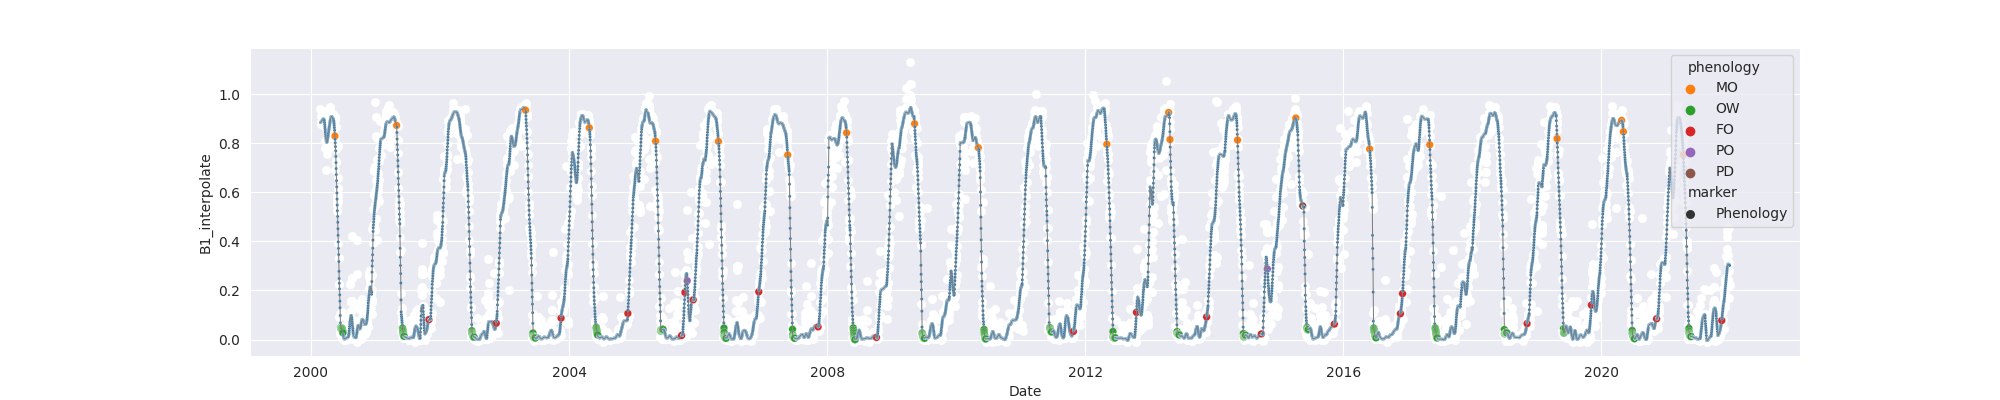

Data behind this chart, as committed beside it:
system:time_start, B1, B1_interpolate, B1_phenology
2000-02-24, 0.9395, 0.9395, 
2000-02-25, , , 
2000-02-26, , , 
2000-02-27, , 0.9092, 
2000-02-28, , 0.8872, 
2000-02-29, 0.8788, 0.8788, 
2000-03-01, , 0.8872, 
2000-03-02, , 0.8872, 
2000-03-03, , 0.8872, 
2000-03-04, , 0.8937, 
2000-03-05, 0.8956, 0.8956, 
2000-03-06, , 0.8926, 
2000-03-07, , 0.8975, 
2000-03-08, , 0.8995, 
2000-03-09, , 0.9036, 
2000-03-10, , 0.9014, 
2000-03-11, , 0.8995, 
2000-03-12, , 0.9011, 
2000-03-13, 0.9116, 0.9116, 
2000-03-14, 0.8963, 0.8963, 
2000-03-15, , 0.8999, 
2000-03-16, , 0.8987, 
2000-03-17, , 0.8975, 
2000-03-18, 0.9011, 0.9011, 
2000-03-19, 0.7789, 0.7789, 
2000-03-20, , 0.8668, 
2000-03-21, , 0.8975, 
2000-03-22, , 0.8698, 
2000-03-23, , 0.8094, 
2000-03-24, , 0.8144, 
2000-03-25, , 0.8094, 
2000-03-26, 0.9295, 0.9295, 
2000-03-27, , 0.8094, 
2000-03-28, 0.6893, 0.6893, 
2000-03-29, , 0.8094, 
2000-03-30, , 0.7942, 
2000-03-31, , 0.7757, 
2000-04-01, , 0.7581, 
2000-04-02, , 0.7757, 
2000-04-03, , 0.7896, 
2000-04-04, , 0.7896, 
2000-04-05, , 0.8222, 
2000-04-06, 0.7757, 0.7757, 
2000-04-07, , 0.8159, 
2000-04-08, , 0.8561, 
2000-04-09, , 0.8561, 
2000-04-10, , 0.8576, 
2000-04-11, , 0.8469, 
2000-04-12, 0.9364, 0.9364, 
2000-04-13, , 0.8576, 
2000-04-14, , 0.8576, 
2000-04-15, , 0.8767, 
2000-04-16, 0.7789, 0.7789, 
2000-04-17, , 0.8631, 
2000-04-18, 0.9474, 0.9474, 
2000-04-19, 0.9378, 0.9378, 
2000-04-20, , 0.9082, 
2000-04-21, , 0.8947, 
2000-04-22, , 0.9082, 
2000-04-23, , 0.8935, 
... 7,917 more rows
